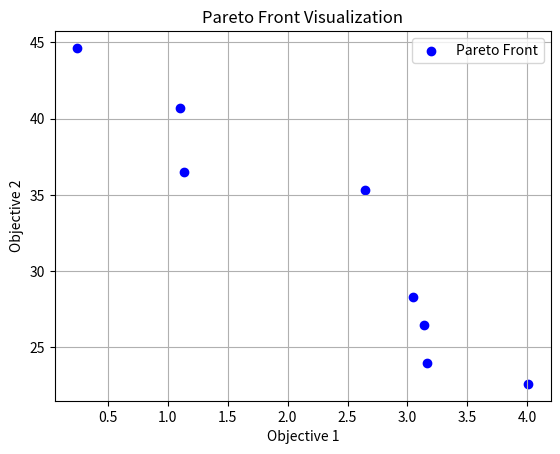

Recreate this plot in Python.
"""
Recovered from the Codette archives — see RECOVERY_MANIFEST.md
"""

import numpy as np
import random
import math
import matplotlib.pyplot as plt
from typing import Callable, List, Tuple

class QuantumInspiredMultiObjectiveOptimizer:
    def __init__(self, objective_fns: List[Callable[[List[float]], float]],
                 dimension: int,
                 population_size: int = 100,
                 iterations: int = 200,
                 tunneling_prob: float = 0.2,
                 entanglement_factor: float = 0.5):

        self.objective_fns = objective_fns
        self.dimension = dimension
        self.population_size = population_size
        self.iterations = iterations
        self.tunneling_prob = tunneling_prob
        self.entanglement_factor = entanglement_factor

        self.population = [self._random_solution() for _ in range(population_size)]
        self.pareto_front = []

    def _random_solution(self) -> List[float]:
        return [random.uniform(-10, 10) for _ in range(self.dimension)]

    def _tunnel(self, solution: List[float]) -> List[float]:
        return [x + np.random.normal(0, 1) * random.choice([-1, 1])
                if random.random() < self.tunneling_prob else x
                for x in solution]

    def _entangle(self, solution1: List[float], solution2: List[float]) -> List[float]:
        return [(1 - self.entanglement_factor) * x + self.entanglement_factor * y
                for x, y in zip(solution1, solution2)]

    def _evaluate(self, solution: List[float]) -> List[float]:
        return [fn(solution) for fn in self.objective_fns]

    def _dominates(self, obj1: List[float], obj2: List[float]) -> bool:
        return all(o1 <= o2 for o1, o2 in zip(obj1, obj2)) and any(o1 < o2 for o1, o2 in zip(obj1, obj2))

    def _pareto_selection(self, scored_population: List[Tuple[List[float], List[float]]]) -> List[Tuple[List[float], List[float]]]:
        pareto = []
        for candidate in scored_population:
            if not any(self._dominates(other[1], candidate[1]) for other in scored_population if other != candidate):
                pareto.append(candidate)
        unique_pareto = []
        seen = set()
        for sol, obj in pareto:
            key = tuple(round(x, 6) for x in sol)
            if key not in seen:
                unique_pareto.append((sol, obj))
                seen.add(key)
        return unique_pareto

    def optimize(self) -> List[Tuple[List[float], List[float]]]:
        for _ in range(self.iterations):
            scored_population = [(sol, self._evaluate(sol)) for sol in self.population]
            pareto = self._pareto_selection(scored_population)
            self.pareto_front = pareto

            new_population = [p[0] for p in pareto]
            while len(new_population) < self.population_size:
                parent1 = random.choice(pareto)[0]
                parent2 = random.choice(pareto)[0]
                if parent1 == parent2:
                    parent2 = self._tunnel(parent2)
                child = self._entangle(parent1, parent2)
                child = self._tunnel(child)
                new_population.append(child)

            self.population = new_population

        return self.pareto_front

if __name__ == '__main__':
    def sphere(x: List[float]) -> float:
        return sum(xi ** 2 for xi in x)

    def rastrigin(x: List[float]) -> float:
        return 10 * len(x) + sum(xi**2 - 10 * math.cos(2 * math.pi * xi) for xi in x)

    optimizer = QuantumInspiredMultiObjectiveOptimizer(
        objective_fns=[sphere, rastrigin],
        dimension=20,
        population_size=100,
        iterations=200
    )

    pareto_front = optimizer.optimize()
    for sol, scores in pareto_front:
        print("Solution:", sol, "Objectives:", scores)

    if len(pareto_front[0][1]) == 2:
        x_vals = [obj[0] for _, obj in pareto_front]
        y_vals = [obj[1] for _, obj in pareto_front]
        plt.scatter(x_vals, y_vals, c='blue', label='Pareto Front')
        plt.xlabel('Objective 1')
        plt.ylabel('Objective 2')
        plt.title('Pareto Front Visualization')
        plt.legend()
        plt.grid(True)
        plt.show()
